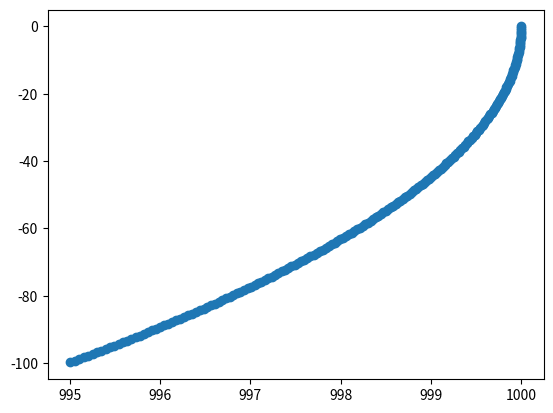

This chart was generated by the following Python code:
import numpy as np
import matplotlib.pyplot as plt


class Line:

    def __init__(self,
        waypoints: np.ndarray,
        handle: np.ndarray
    ) -> None:
        self.waypoints = waypoints
        self.handle = handle
    
    @classmethod
    def arc(cls,
        length: float,
        kappa: float,
        step: float
    ):
        kappa = 1e-12 if kappa == 0.0 else kappa
        sign = np.sign(kappa)

        radius = np.abs(1 / kappa)
        num_pt = int(np.ceil(length / step))
        angular_range = kappa * length
        idxs = np.linspace(0, angular_range, num_pt)
        points = []
        for i in idxs:
            points.append([radius * np.cos(i), radius * np.sin(i)])
        points = np.array(points)

        handle = np.array([radius, 0.0, sign*np.pi/2])

        return cls(points, handle)
    
    def transform(self,
        translation_vec: np.ndarray,
        rotate_theta: float
    ) -> None:

        T_mat = np.array([
            [np.cos(rotate_theta), -np.sin(rotate_theta), translation_vec[0]],
            [np.sin(rotate_theta), np.cos(rotate_theta), translation_vec[1]],
            [0, 0, 1],
        ])

        result_array = []
        for pt in self.waypoints:
            query_pt = np.append(pt, 1).reshape((3, 1))
            transfered_pt = np.matmul(T_mat, query_pt)
            transfered_pt = transfered_pt.reshape((3,))
            result_array.append(transfered_pt[0:2])
        result_array = np.array(result_array)

        self.waypoints = result_array
    
if __name__ == '__main__':

    l = Line.arc(length=100,
        kappa=-0.001,
        step=0.5
    )

    handle = l.handle
    points = l.waypoints
    print(f'handle: {handle}')
    # plt.xlim(-100, 100)
    # plt.ylim(-100, 100)
    plt.scatter(points[:,0], points[:,1])
    plt.show()